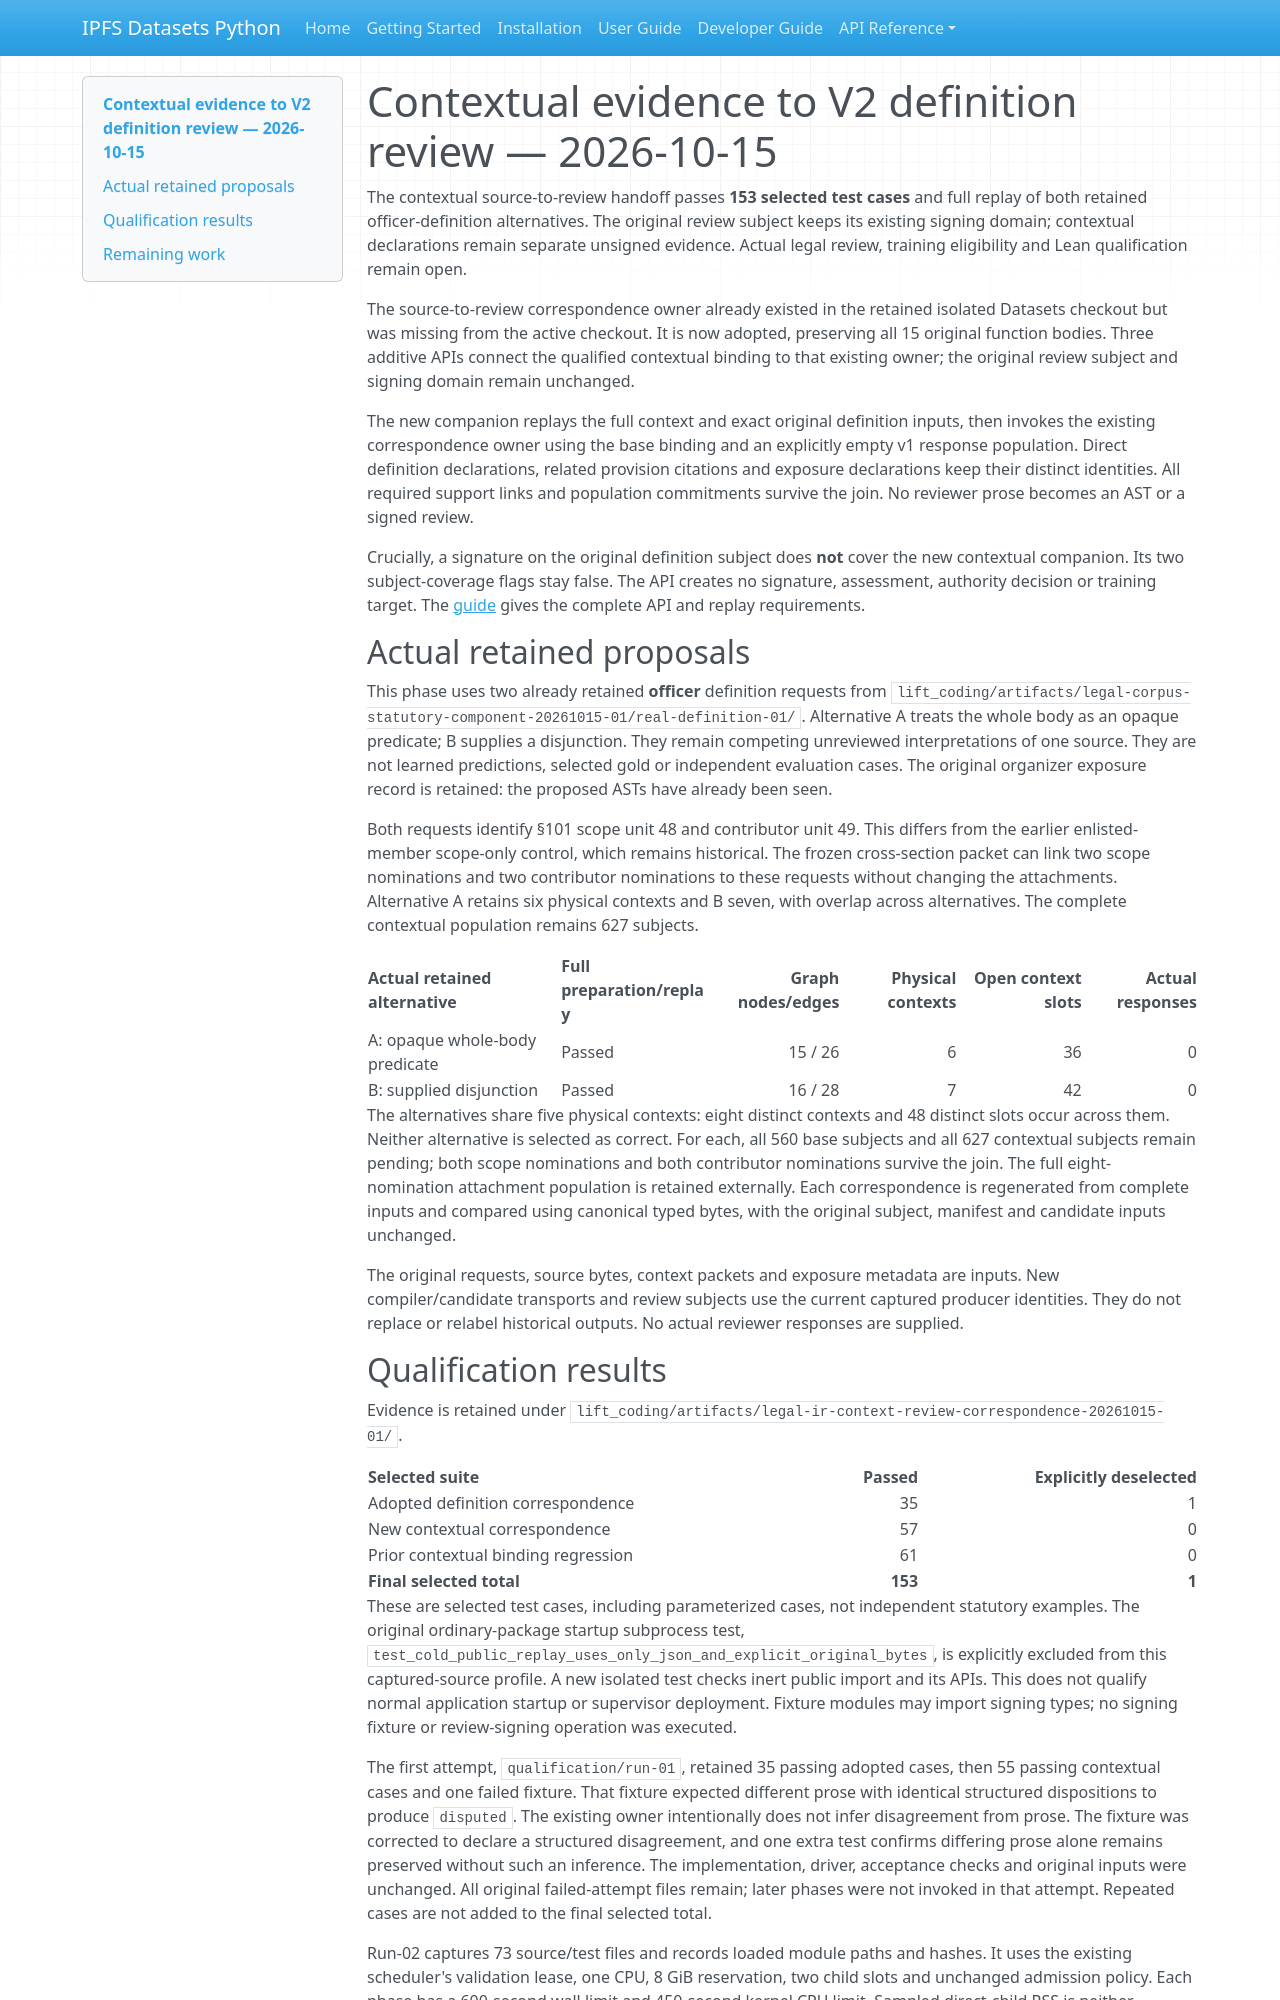

repository: endomorphosis/ipfs_datasets_py · page: autoencoders/legal_ir_context_review_correspondence_20261015/index.html · generator: mkdocs

# Contextual evidence to V2 definition review — 2026-10-15

The contextual source-to-review handoff passes **153 selected test cases** and
full replay of both retained officer-definition alternatives. The original
review subject keeps its existing signing domain; contextual declarations remain
separate unsigned evidence. Actual legal review, training eligibility and Lean
qualification remain open.

The source-to-review correspondence owner already existed in the retained
isolated Datasets checkout but was missing from the active checkout. It is now
adopted, preserving all 15 original function bodies. Three additive APIs connect
the qualified contextual binding to that existing owner; the original review
subject and signing domain remain unchanged.

The new companion replays the full context and exact original definition inputs,
then invokes the existing correspondence owner using the base binding and an
explicitly empty v1 response population. Direct definition declarations, related
provision citations and exposure declarations keep their distinct identities.
All required support links and population commitments survive the join. No
reviewer prose becomes an AST or a signed review.

Crucially, a signature on the original definition subject does **not** cover the
new contextual companion. Its two subject-coverage flags stay false. The API
creates no signature, assessment, authority decision or training target. The
[guide](../guides/legal_source_sampling_context_definition_review_v2.md) gives
the complete API and replay requirements.

## Actual retained proposals

This phase uses two already retained **officer** definition requests from
`lift_coding/artifacts/legal-corpus-statutory-component-20261015-01/real-definition-01/`.
Alternative A treats the whole body as an opaque predicate; B supplies a
disjunction. They remain competing unreviewed interpretations of one source.
They are not learned predictions, selected gold or independent evaluation cases.
The original organizer exposure record is retained: the proposed ASTs have
already been seen.

Both requests identify §101 scope unit 48 and contributor unit 49. This differs
from the earlier enlisted-member scope-only control, which remains historical.
The frozen cross-section packet can link two scope nominations and two
contributor nominations to these requests without changing the attachments.
Alternative A retains six physical contexts and B seven, with overlap across
alternatives. The complete contextual population remains 627 subjects.

| Actual retained alternative | Full preparation/replay | Graph nodes/edges | Physical contexts | Open context slots | Actual responses |
| --- | --- | ---: | ---: | ---: | ---: |
| A: opaque whole-body predicate | Passed | 15 / 26 | 6 | 36 | 0 |
| B: supplied disjunction | Passed | 16 / 28 | 7 | 42 | 0 |

The alternatives share five physical contexts: eight distinct contexts and 48
distinct slots occur across them. Neither alternative is selected as correct.
For each, all 560 base subjects and all 627 contextual subjects remain pending;
both scope nominations and both contributor nominations survive the join. The
full eight-nomination attachment population is retained externally. Each
correspondence is regenerated from complete inputs and compared using canonical
typed bytes, with the original subject, manifest and candidate inputs unchanged.

The original requests, source bytes, context packets and exposure metadata are
inputs. New compiler/candidate transports and review subjects use the current
captured producer identities. They do not replace or relabel historical outputs.
No actual reviewer responses are supplied.
